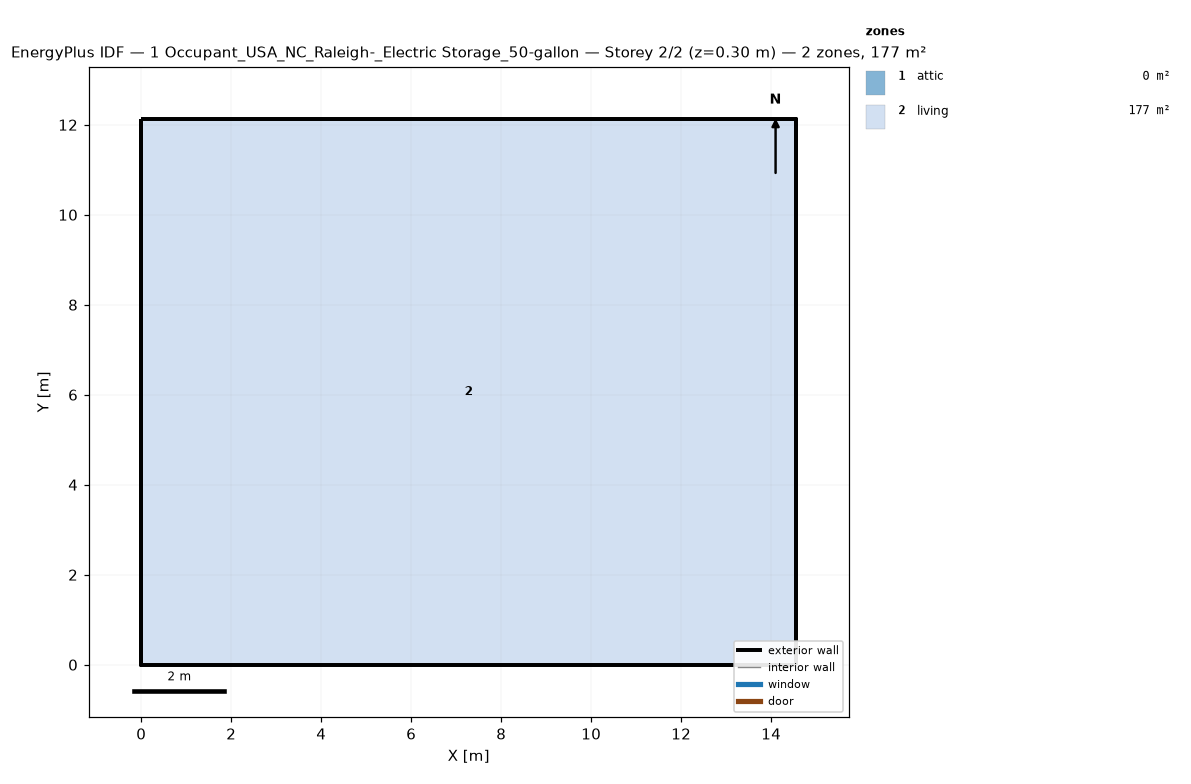
=== STOREY PLAN SPEC (per zone: floor XY polygon, exterior-wall plan segments, windows/doors) ===
zone 1: attic  (0.0 m²)
  exterior wall: (14.55, 0.00) – (14.55, 12.13) – (14.55, 6.06)  [18.2 m]
  exterior wall: (0.00, 12.13) – (0.00, 0.00) – (0.00, 6.06)  [18.2 m]
zone 2: living  (176.5 m²)
  floor: (0.00, 0.00) (0.00, 12.13) (14.55, 12.13) (14.55, 0.00)
  exterior wall: (0.00, 0.00) – (14.55, 0.00)  [14.6 m]
  exterior wall: (14.55, 0.00) – (14.55, 12.13)  [12.1 m]
  exterior wall: (14.55, 12.13) – (0.00, 12.13)  [14.6 m]
  exterior wall: (0.00, 12.13) – (0.00, 0.00)  [12.1 m]

=== DERIVED (storey summary) ===
Building: 1 Occupant_USA_NC_Raleigh-_Electric Storage_50-gallon
Storey: 2 of 2  (floor level z = 0.30 m)
Storey gross floor area: 176.5 m²
Zones on this storey: 2
  - attic: floor 0.0 m²; exterior wall 36.4 m (24.5 m²); WWR 0.0%
  - living: floor 176.5 m²; exterior wall 53.4 m (146.4 m²); WWR 0.0%
Zone adjacency: (none detected)